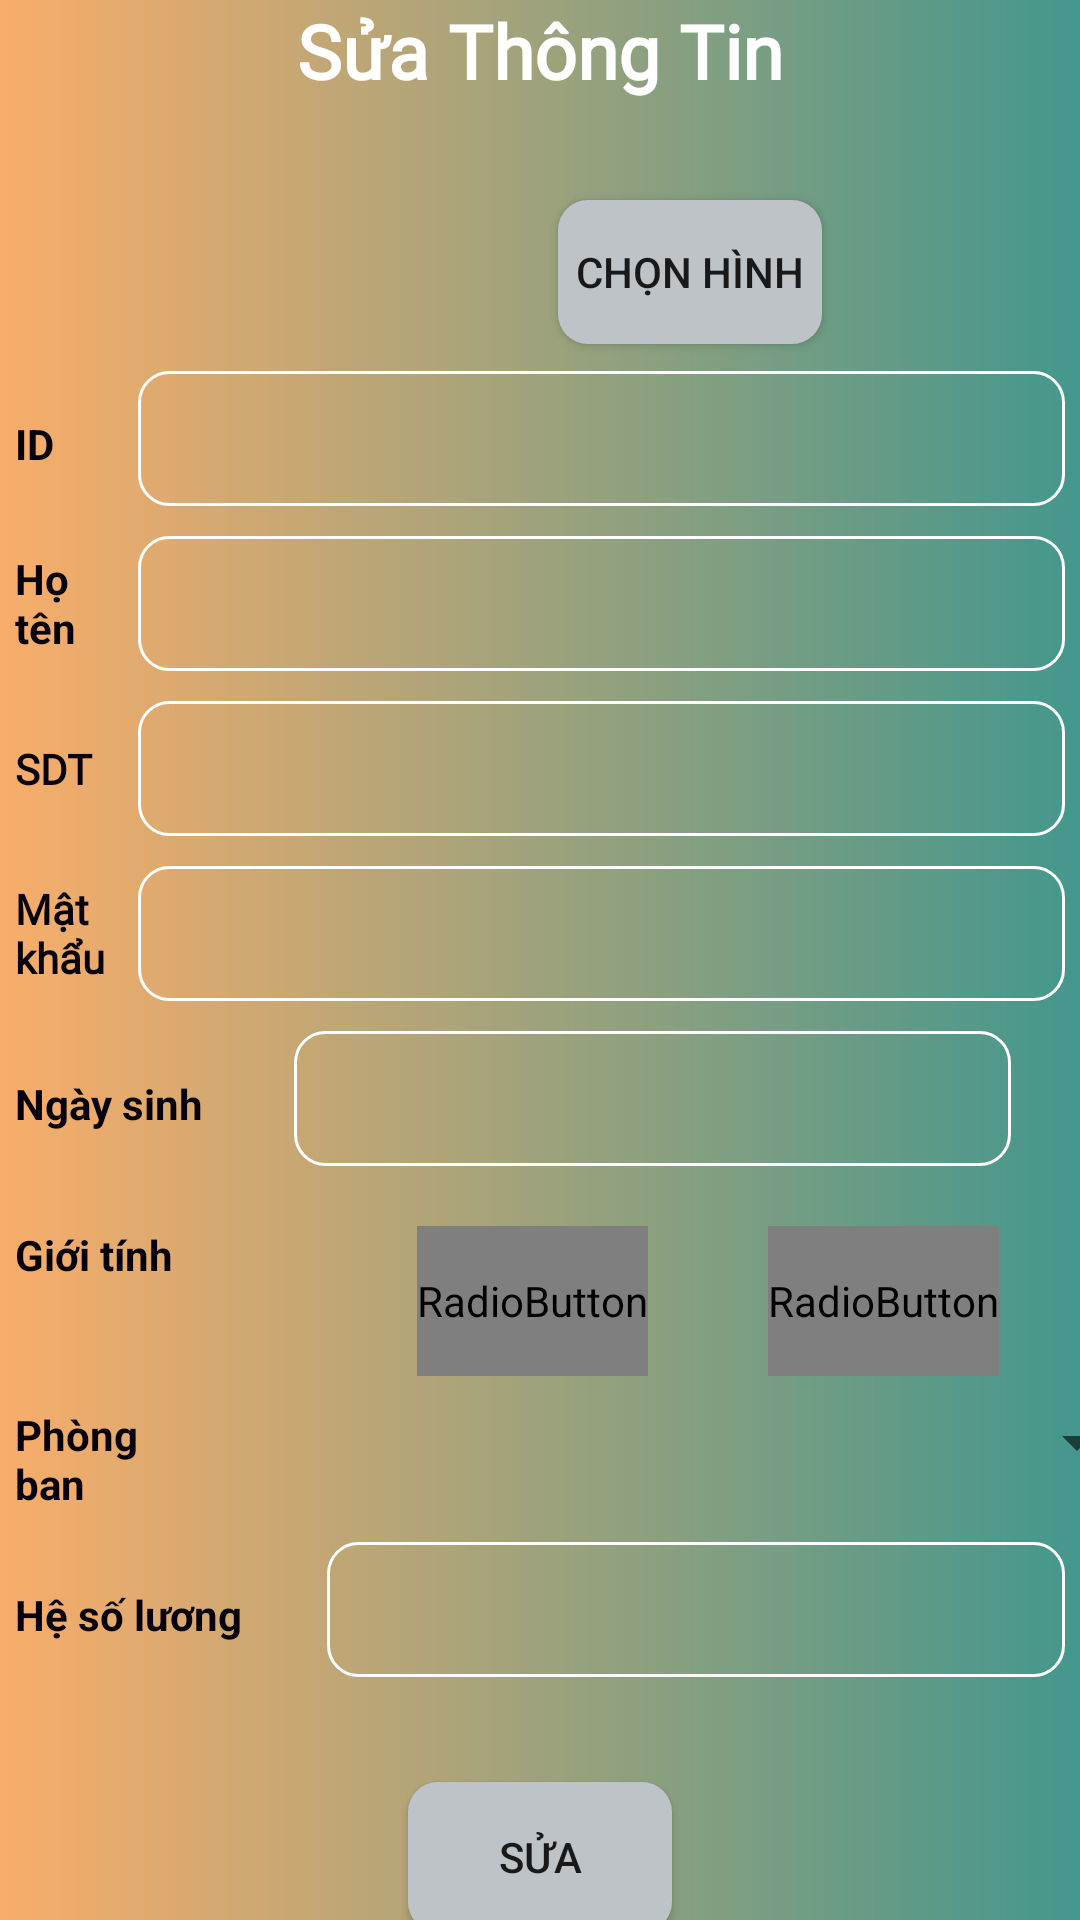

Android layout source for this screen:
<!-- AndroidManifest.xml: application theme Theme.QuanLyTinhLuong -->
<!-- res/layout/activity_update_nhan_vien.xml -->
<?xml version="1.0" encoding="utf-8"?>
<LinearLayout xmlns:android="http://schemas.android.com/apk/res/android"
    xmlns:app="http://schemas.android.com/apk/res-auto"
    xmlns:tools="http://schemas.android.com/tools"
    android:layout_width="match_parent"
    android:layout_height="match_parent"
    style="@style/linear_v"
    android:background="@drawable/background_all"
    tools:context=".Interface.Employee.AddNhanVien">
    <TextView
        android:text="Sửa Thông Tin"
        android:gravity="center"
        style="@style/tv_title"
        android:fontFamily="@font/playfairdisplay_italic"
        android:layout_width="match_parent"
        android:layout_height="wrap_content"/>

    <LinearLayout
        style="@style/linear_h"
        android:gravity="center_horizontal"
        android:layout_width="match_parent"
        android:layout_height="85dp">
        <ImageView
            android:id="@+id/imgHinhDaiDien"
            android:layout_width="80dp"
            android:layout_height="80dp"/>
        <Button
            android:id="@+id/btnChonHinh"
            android:layout_marginLeft="20dp"
            android:layout_marginTop="33dp"
            android:background="@drawable/button_del"
            android:text="Chọn Hình"
            android:layout_width="wrap_content"
            android:layout_height="wrap_content"/>
    </LinearLayout>

    <LinearLayout
        style="@style/linear_h"
        android:padding="5dp"
        android:layout_width="match_parent"
        android:layout_height="wrap_content">

        <TextView
            style="@style/tv_noidung"
            android:layout_width="41dp"
            android:layout_height="wrap_content"
            android:text="ID" />

        <EditText
            android:enabled="false"
            android:id="@+id/tvMaNV"
            style="@style/edttext"
            android:inputType="text"
            android:paddingLeft="15dp"
            android:background="@drawable/edittext_background"
            android:layout_width="match_parent"
            android:layout_height="45dp"/>
    </LinearLayout>
    <LinearLayout
        style="@style/linear_h"
        android:padding="5dp"
        android:gravity="center"
        android:layout_width="match_parent"
        android:layout_height="wrap_content">

        <TextView
            style="@style/tv_noidung"
            android:layout_width="41dp"
            android:layout_height="wrap_content"
            android:text="Họ tên" />

        <EditText
            android:id="@+id/txtTenNV"
            style="@style/edttext"
            android:inputType="text"
            android:paddingLeft="15dp"
            android:background="@drawable/edittext_background"
            android:layout_width="match_parent"
            android:layout_height="45dp"/>
    </LinearLayout>

    <LinearLayout
        style="@style/linear_h"
        android:padding="5dp"
        android:gravity="center"
        android:layout_width="match_parent"
        android:layout_height="wrap_content">

        <TextView
            android:fontFamily="@font/playfairdisplay_italic"
            style="@style/tv_noidung"
            android:layout_width="41dp"
            android:layout_height="wrap_content"
            android:text="SDT" />

        <EditText
            android:id="@+id/txtSDTnv"
            style="@style/edttext"
            android:inputType="number"
            android:paddingLeft="15dp"
            android:maxLength="10"
            android:background="@drawable/edittext_background"
            android:layout_width="match_parent"
            android:layout_height="45dp"/>
    </LinearLayout>

    <LinearLayout
        style="@style/linear_h"
        android:padding="5dp"
        android:gravity="center"
        android:layout_width="match_parent"
        android:layout_height="wrap_content">

        <TextView
            android:fontFamily="@font/playfairdisplay_italic"
            style="@style/tv_noidung"
            android:layout_width="41dp"
            android:layout_height="wrap_content"
            android:text="Mật khẩu" />

        <EditText
            android:id="@+id/txtPasswordnv"
            style="@style/edttext"
            android:inputType="text"
            android:paddingLeft="15dp"
            android:background="@drawable/edittext_background"
            android:layout_width="match_parent"
            android:layout_height="45dp"/>
    </LinearLayout>

    <LinearLayout
        android:layout_width="match_parent"
        android:layout_height="wrap_content"
        android:padding="5dp"
        >

        <TextView
            style="@style/tv_noidung"
            android:layout_width="93dp"
            android:text="@string/ngaysinh" />

        <EditText
            android:id="@+id/txtNgaySinh"
            style="@style/edttext"
            android:paddingLeft="15dp"
            android:background="@drawable/edittext_background"
            android:layout_width="239dp"
            android:layout_height="45dp"
            android:inputType="date" />

        
        
        
        
        
        
        
    </LinearLayout>

    <RadioGroup
        android:layout_width="match_parent"
        android:layout_height="wrap_content"
        android:orientation="horizontal"
        android:layout_marginTop="10dp"
        android:padding="5dp"
        >
        <TextView
            style="@style/tv_noidung"
            android:layout_width="84dp"
            android:layout_height="wrap_content"
            android:text="@string/gioitinh"/>
        <RadioButton
            android:id="@+id/radNam"
            style="@style/btn_radio"
            android:text="Nam"
            android:checked="true"
            android:layout_marginLeft="50dp"
            android:button="@drawable/custom_checkbox"
            />

        <RadioButton
            android:id="@+id/radNu"
            style="@style/btn_radio"
            android:text="Nữ"
            android:layout_marginLeft="40dp"
            android:button="@drawable/custom_checkbox"
            />
    </RadioGroup>

    <LinearLayout
        style="@style/linear_h"
        android:padding="5dp">

        <TextView
            style="@style/tv_noidung"
            android:layout_width="58dp"
            android:text="@string/room" />

        <Spinner
            android:id="@+id/spTenPB"
            android:layout_width="300dp"
            android:layout_height="wrap_content"
            android:layout_marginLeft="20dp"/>
    </LinearLayout>

    <LinearLayout
        style="@style/linear_h"
        android:padding="5dp">

        <TextView
            style="@style/tv_noidung"
            android:layout_width="94dp"
            android:text="@string/hesoluong" />
        <EditText
            android:id="@+id/edtLuong"
            style="@style/edttext"
            android:paddingLeft="15dp"
            android:background="@drawable/edittext_background"
            android:layout_height="45dp"
            android:inputType="number"
            android:layout_marginLeft="10dp"/>
    </LinearLayout>

    <Button
        android:id="@+id/btnUpdate"
        style="@style/button"
        android:layout_gravity="center"
        android:layout_marginTop="30dp"
        android:background="@drawable/button_del"
        android:text="Sửa"/>

</LinearLayout>
<!-- resources referenced by this layout -->
<resources>
  <!-- drawable background_all (drawable) -->
  <?xml version="1.0" encoding="utf-8"?>
  
  <shape xmlns:android="http://schemas.android.com/apk/res/android"
      android:shape="rectangle">
      <gradient android:startColor="#F9AD6A" android:endColor="#43978D" />
  
  
  </shape>
  <!-- drawable button_del (drawable) -->
  <?xml version="1.0" encoding="utf-8"?>
  
  <shape xmlns:android="http://schemas.android.com/apk/res/android" android:shape="rectangle">
      <solid android:color="@color/colorPrimary"></solid>
      <corners android:radius="10dp"></corners>
  </shape>
  <!-- drawable custom_checkbox (drawable) -->
  <?xml version="1.0" encoding="utf-8"?>
  
  <selector xmlns:android="http://schemas.android.com/apk/res/android">
      <item android:drawable="@drawable/check"
          android:state_checked="true"/>
      <item android:drawable="@drawable/uncheck"
          android:state_checked="false"/>
  </selector>
  <!-- drawable date: png bitmap (drawable, 2412 bytes) -->
  <!-- drawable edittext_background (drawable) -->
  <?xml version="1.0" encoding="utf-8"?>
  
  <shape xmlns:android="http://schemas.android.com/apk/res/android"
      android:shape="rectangle">
      <corners android:radius="10dp"/>
      <stroke android:width="1dp"
          android:color="@color/white"/>
  </shape>
  <string name="gioitinh">"Giới tính "</string>
  <string name="hesoluong">Hệ số lương</string>
  <string name="ngaysinh">Ngày sinh</string>
  <string name="room">Phòng ban</string>
  <style name="btn_radio">
          <item name="android:layout_width">wrap_content</item>
          <item name="android:layout_height">50dp</item>
          <item name="android:textSize">15sp</item>
      </style>
  <style name="button">
          <item name="android:layout_width">wrap_content</item>
          <item name="android:layout_height">50dp</item>
          <item name="android:gravity">center</item>
      </style>
  <style name="button_model_view">
          <item name="android:layout_width">40dp</item>
          <item name="android:layout_height">40dp</item>
          <item name="android:gravity">center</item>
      </style>
  <style name="edttext">
          <item name="android:layout_width">match_parent</item>
          <item name="android:layout_height">wrap_content</item>
      </style>
  <style name="linear_h">
          <item name="android:layout_width">match_parent</item>
          <item name="android:layout_height">wrap_content</item>
          <item name="android:orientation">horizontal</item>
      </style>
  <style name="linear_v">
          <item name="android:layout_width">match_parent</item>
          <item name="android:layout_height">match_parent</item>
          <item name="android:orientation">vertical</item>
      </style>
  <style name="tv_noidung">
          <item name="android:layout_height">wrap_content</item>
          <item name="android:textStyle">bold</item>
          <item name="android:textColor">#07010E</item>
      </style>
  <style name="tv_title">
          <item name="android:layout_width">match_parent</item>
          <item name="android:layout_height">wrap_content</item>
          <item name="android:gravity">center</item>
          <item name="android:textSize">25sp</item>
          <item name="android:textStyle">bold</item>
          <item name="android:background">@drawable/custom_button1</item>
          <item name="android:textColor">#fff</item>
      </style>
  <style name="Theme.QuanLyTinhLuong" parent="Base.Theme.QuanLyTinhLuong" />
  <color name="colorPrimary">#bdc3c7</color>
  <color name="white">#FFFFFFFF</color>
  <!-- drawable custom_button1 (drawable) -->
  <?xml version="1.0" encoding="utf-8"?>
  <shape xmlns:android="http://schemas.android.com/apk/res/android"
      android:shape="rectangle">
      <gradient android:startColor="#F9AD6A" android:endColor="#43978D" />
      <corners android:radius="10dp"/>
  
  </shape>
  <style name="Base.Theme.QuanLyTinhLuong" parent="Theme.AppCompat.DayNight.DarkActionBar">
          
          
          <item name="colorPrimary">#bdc3c7</item>
      </style>
</resources>
